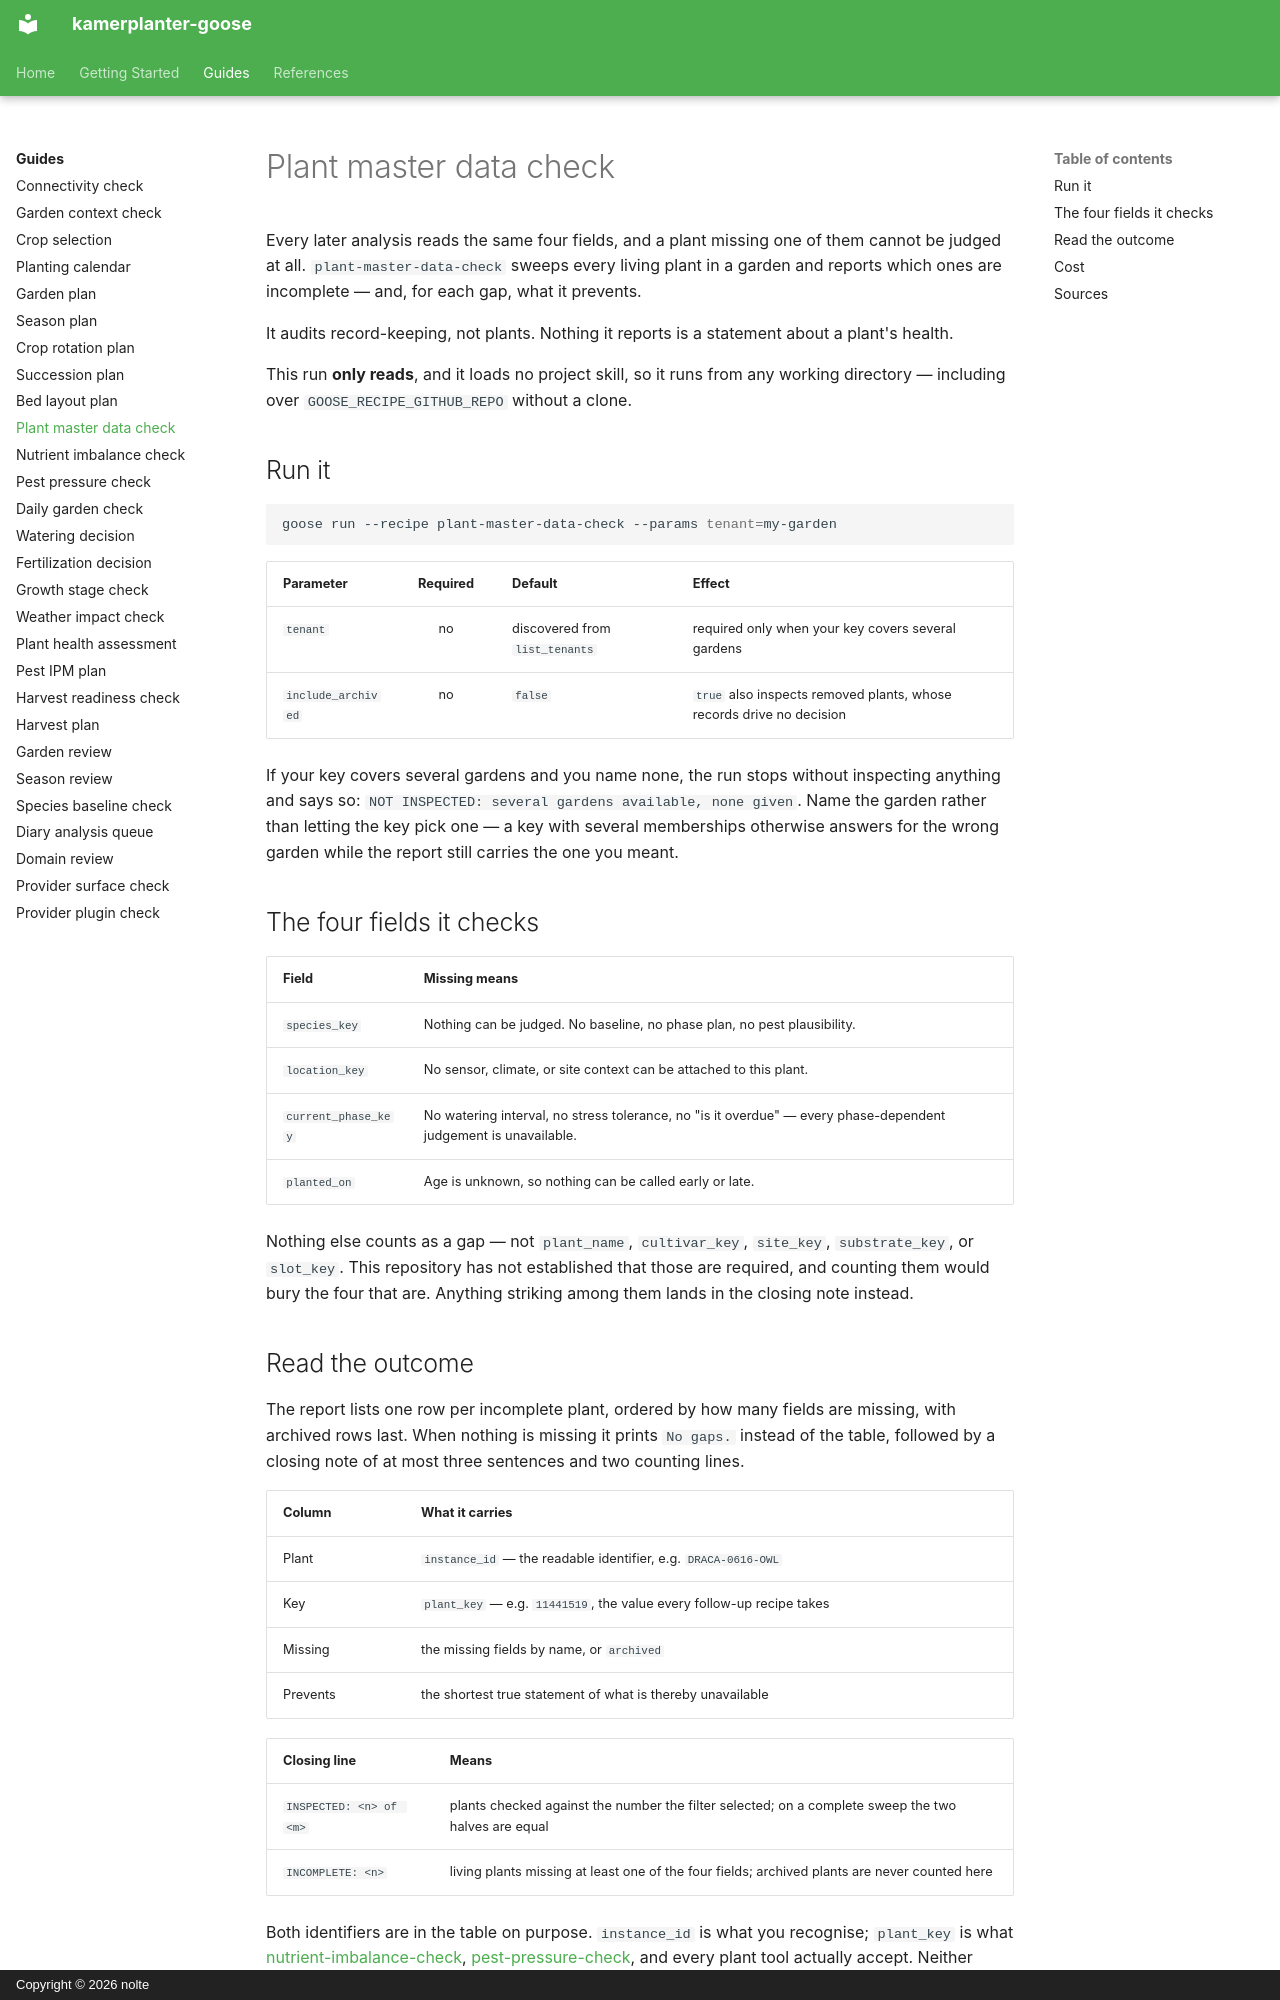

repository: nolte/kamerplanter-goose · page: en/guides/plant-master-data-check/index.html · generator: mkdocs · copyright: Copyright © 2026 nolte

---
title: Plant master data check
audience: [plant-owner, self-hoster]
content_mode: how-to
track: user-docs
last_updated: 2026-08-16
---

# Plant master data check

Every later analysis reads the same four fields, and a plant missing one of them cannot be judged at all. `plant-master-data-check` sweeps every living plant in a garden and reports which ones are incomplete — and, for each gap, what it prevents.

It audits record-keeping, not plants. Nothing it reports is a statement about a plant's health.

This run **only reads**, and it loads no project skill, so it runs from any working directory — including over `GOOSE_RECIPE_GITHUB_REPO` without a clone.

## Run it

```sh
goose run --recipe plant-master-data-check --params tenant=my-garden
```

| Parameter | Required | Default | Effect |
|-----------|:--------:|---------|--------|
| `tenant` | no | discovered from `list_tenants` | required only when your key covers several gardens |
| `include_archived` | no | `false` | `true` also inspects removed plants, whose records drive no decision |

If your key covers several gardens and you name none, the run stops without inspecting anything and says so: `NOT INSPECTED: several gardens available, none given`. Name the garden rather than letting the key pick one — a key with several memberships otherwise answers for the wrong garden while the report still carries the one you meant.

## The four fields it checks

| Field | Missing means |
|-------|---------------|
| `species_key` | Nothing can be judged. No baseline, no phase plan, no pest plausibility. |
| `location_key` | No sensor, climate, or site context can be attached to this plant. |
| `current_phase_key` | No watering interval, no stress tolerance, no "is it overdue" — every phase-dependent judgement is unavailable. |
| `planted_on` | Age is unknown, so nothing can be called early or late. |

Nothing else counts as a gap — not `plant_name`, `cultivar_key`, `site_key`, `substrate_key`, or `slot_key`. This repository has not established that those are required, and counting them would bury the four that are. Anything striking among them lands in the closing note instead.
